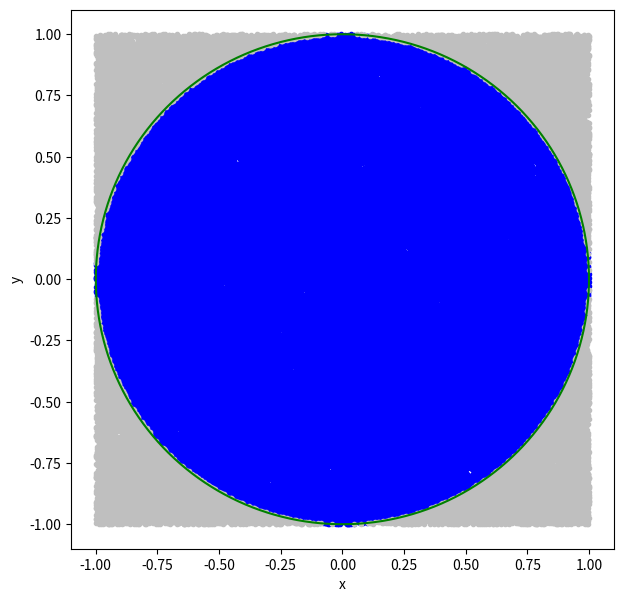

Write Python code to recreate this figure.
%matplotlib inline
import matplotlib.pyplot as plt
import numpy as np

n = 100000 #number of sample for the integration --> increases accuracy

x = np.random.uniform(-1,1,n)
y = np.random.uniform(-1,1,n)

ir = np.where((x**2 + y**2)<1.0)[0]
ur = np.where((x**2 + y**2)>=1.0)[0]

fig = plt.figure(figsize=(7,7))
plt.xlim([-1.1,1.1])
plt.ylim([-1.1,1.1])
plt.plot(x[ir],y[ir],'.',color = "blue")
plt.plot(x[ur],y[ur],'.',color = "0.75")
theta = np.linspace(0,2*np.pi,1000)
xc = np.cos(theta)
yc = np.sin(theta)
plt.plot(xc,yc,color="green")

plt.xlabel('x')
plt.ylabel('y')
plt.show()

pi_approx = 4.0*len(ir)/float(n)

error_pi = (pi_approx-np.pi)/np.pi

print("Number of samples =",n)
print("Approximate pi =",pi_approx)
print("Error in approx =",error_pi)

